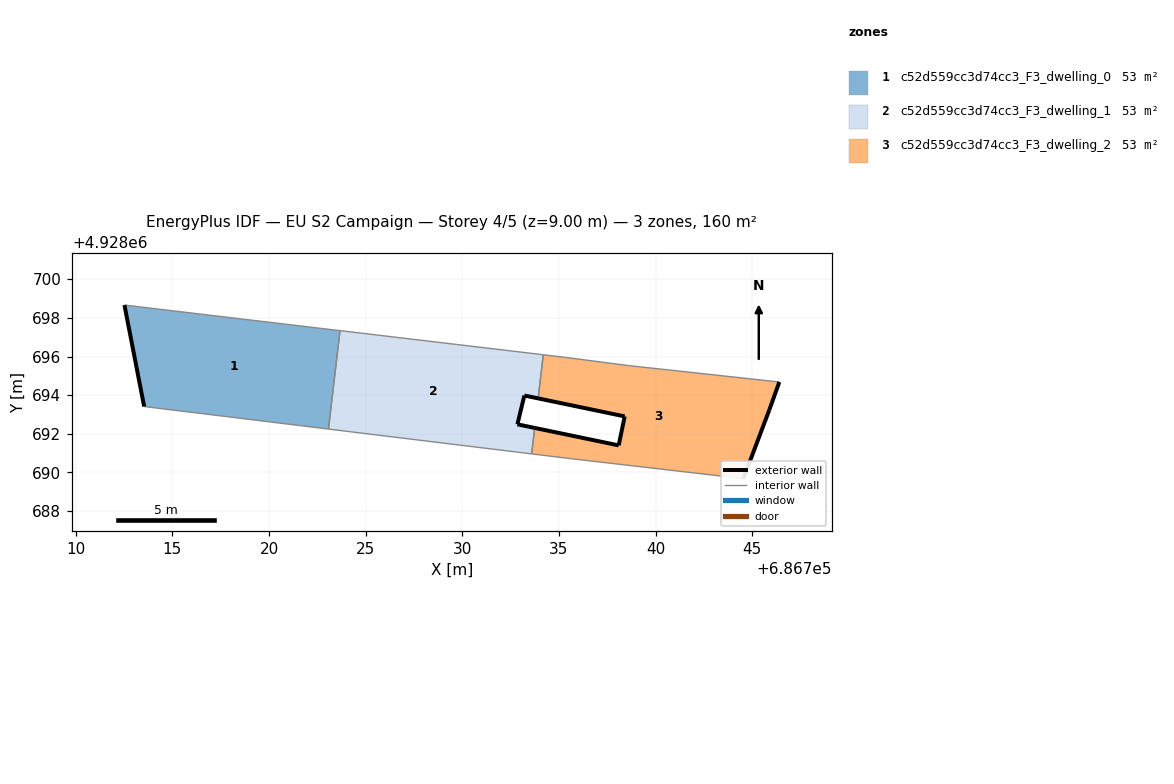
=== STOREY PLAN SPEC (per zone: floor XY polygon, exterior-wall plan segments, windows/doors) ===
zone 1: c52d559cc3d74cc3_F3_dwelling_0  (53.2 m²)
  floor: (686723.07, 4928692.25) (686723.67, 4928697.34) (686712.52, 4928698.66) (686713.54, 4928693.41)
  exterior wall: (686713.54, 4928693.41) – (686712.52, 4928698.66)  [5.3 m]
  interior walls: 3
zone 2: c52d559cc3d74cc3_F3_dwelling_1  (53.2 m²)
  floor: (686733.59, 4928690.96) (686733.74, 4928692.31) (686732.85, 4928692.49) (686733.21, 4928693.98) (686733.92, 4928693.83) (686734.19, 4928696.09) (686723.67, 4928697.34) (686723.07, 4928692.25)
  exterior wall: (686733.92, 4928693.83) – (686733.21, 4928693.98)  [0.7 m]
  exterior wall: (686733.21, 4928693.98) – (686732.85, 4928692.49)  [1.5 m]
  exterior wall: (686732.85, 4928692.49) – (686733.74, 4928692.31)  [0.9 m]
  interior walls: 5
zone 3: c52d559cc3d74cc3_F3_dwelling_2  (53.2 m²)
  floor: (686744.54, 4928689.68) (686745.88, 4928693.23) (686746.40, 4928694.68) (686738.59, 4928695.53) (686735.28, 4928695.96) (686734.19, 4928696.09) (686733.92, 4928693.83) (686738.40, 4928692.90) (686738.09, 4928691.40) (686733.74, 4928692.31) (686733.59, 4928690.96) (686735.64, 4928690.71)
  exterior wall: (686745.88, 4928693.23) – (686744.54, 4928689.68)  [3.8 m]
  exterior wall: (686733.74, 4928692.31) – (686738.09, 4928691.40)  [4.4 m]
  exterior wall: (686738.09, 4928691.40) – (686738.40, 4928692.90)  [1.5 m]
  exterior wall: (686738.40, 4928692.90) – (686733.92, 4928693.83)  [4.6 m]
  exterior wall: (686746.40, 4928694.68) – (686745.88, 4928693.23)  [1.5 m]
  interior walls: 7

=== DERIVED (storey summary) ===
Building: EU S2 Campaign
Storey: 4 of 5  (floor level z = 9.00 m)
Storey gross floor area: 159.7 m²
Zones on this storey: 3
  - c52d559cc3d74cc3_F3_dwelling_0: floor 53.2 m²; exterior wall 5.3 m (16.0 m²); WWR 0.0%
  - c52d559cc3d74cc3_F3_dwelling_1: floor 53.2 m²; exterior wall 3.2 m (9.5 m²); WWR 0.0%
  - c52d559cc3d74cc3_F3_dwelling_2: floor 53.2 m²; exterior wall 15.9 m (47.6 m²); WWR 0.0%
Zone adjacency (shared interzone walls):
  - c52d559cc3d74cc3_F3_dwelling_0 ↔ c52d559cc3d74cc3_F3_dwelling_1
  - c52d559cc3d74cc3_F3_dwelling_1 ↔ c52d559cc3d74cc3_F3_dwelling_2